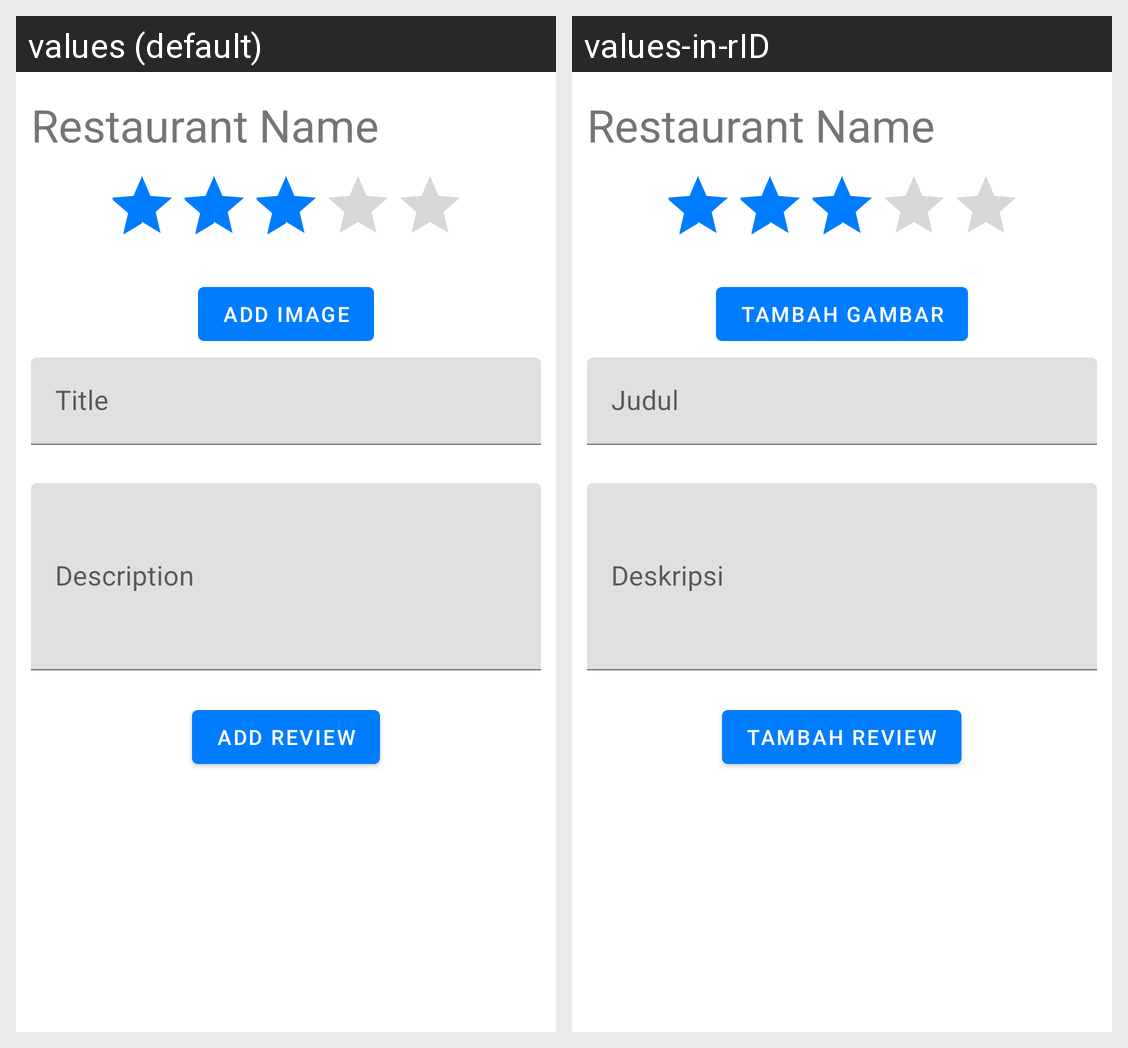

The Android screen above is rendered under two locales of the same app. Produce the string resources it draws, with the default and per-locale values.
Android screen res/layout/activity_add_restaurant_review.xml rendered under 2 locales, left to right: values (default), values-in-rID. Device: Nexus 5 (rendered at 1080×1920; each locale shown at half size, 540×960, under a caption strip naming it); theme AppTheme.
Strings drawn on this screen, with the default value and each locale's value (text and hints the layout hard-codes, and strings that could not be matched under every locale, appear in the picture but are not listed):

add_image
  values: Add Image
  values-in-rID: Tambah Gambar

title
  values: Title
  values-in-rID: Judul

description
  values: Description
  values-in-rID: Deskripsi

add_review
  values: Add Review
  values-in-rID: Tambah Review
